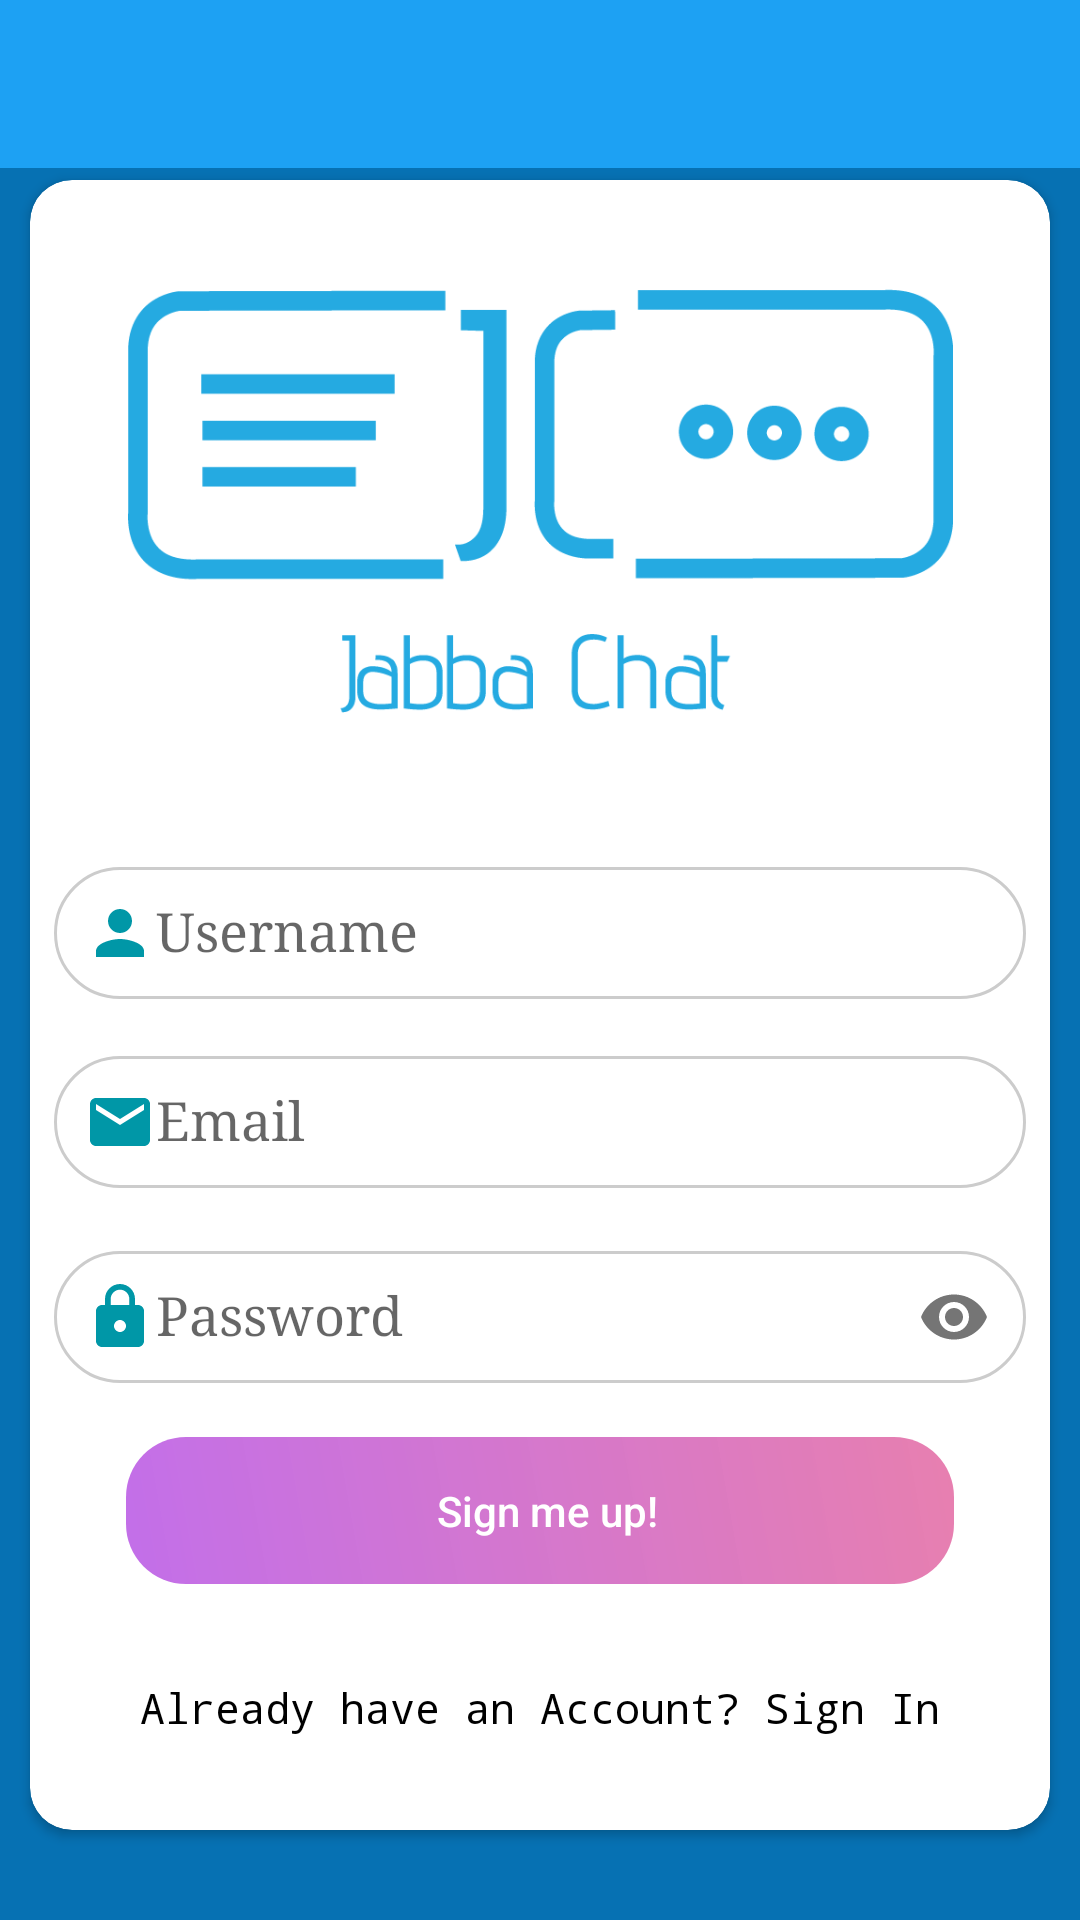

Write the Android layout XML for this screen, with the resource values it uses.
<!-- AndroidManifest.xml: application theme AppTheme -->
<!-- res/layout/activity_register_sign_up.xml -->
<?xml version="1.0" encoding="utf-8"?>
<android.support.constraint.ConstraintLayout xmlns:android="http://schemas.android.com/apk/res/android"
    xmlns:app="http://schemas.android.com/apk/res-auto"
    xmlns:tools="http://schemas.android.com/tools"
    android:layout_width="match_parent"
    android:layout_height="match_parent"
    android:background="@color/colorPrimaryDark"
    tools:context="org.codekidd.jabbachatapp.RegisterSignUpActivity">

    <include
        android:id="@+id/register_toolbar"
        layout="@layout/app_bar_layout"
        android:layout_width="0dp"
        android:layout_height="wrap_content"
        app:layout_constraintEnd_toEndOf="parent"
        app:layout_constraintStart_toStartOf="parent"
        app:layout_constraintTop_toTopOf="parent" />




    <android.support.v7.widget.CardView
        android:id="@+id/cvr"
        android:layout_width="match_parent"
        android:layout_height="match_parent"
        android:layout_marginBottom="30dp"
        android:layout_marginEnd="10dp"
        android:layout_marginStart="10dp"
        android:layout_marginTop="60dp"
        android:elevation="10dp"
        app:cardBackgroundColor="@android:color/white"
        app:cardCornerRadius="14dp"
        app:layout_constraintBottom_toBottomOf="parent"
        app:layout_constraintEnd_toEndOf="parent"
        app:layout_constraintHorizontal_bias="0.0"
        app:layout_constraintStart_toEndOf="@+id/register_toolbar"
        app:layout_constraintTop_toBottomOf="@id/register_toolbar"
        app:layout_constraintVertical_bias="0.0">


        <android.support.v4.widget.NestedScrollView
            android:id="@+id/nestedScrollView"
            android:layout_width="match_parent"
            android:layout_height="match_parent"
            android:layout_marginTop="4dp"
            android:fillViewport="true"
            android:scrollIndicators="right"
            android:scrollbarSize="4dp"
            app:layout_constraintBottom_toBottomOf="parent"
            app:layout_constraintEnd_toEndOf="parent"
            app:layout_constraintStart_toStartOf="parent"
            app:layout_constraintTop_toTopOf="parent"
            app:layout_constraintVertical_bias="1.0">

            <android.support.constraint.ConstraintLayout
                android:layout_width="match_parent"
                android:layout_height="match_parent">

                <ImageView
                    android:id="@+id/circleImageView2"
                    android:layout_width="275dp"
                    android:layout_height="194dp"
                    android:layout_marginEnd="70dp"
                    android:layout_marginStart="70dp"
                    android:layout_marginTop="4dp"
                    android:src="@drawable/jabbachatintrologo"

                    app:layout_constraintEnd_toEndOf="parent"
                    app:layout_constraintStart_toStartOf="parent"
                    app:layout_constraintTop_toTopOf="parent" />

                <android.support.design.widget.TextInputLayout
                    android:id="@+id/reg_display_name"
                    android:layout_width="match_parent"
                    android:layout_height="wrap_content"
                    android:layout_marginEnd="8dp"
                    android:layout_marginStart="8dp"
                    android:layout_marginTop="16dp"
                    android:nestedScrollingEnabled="true"
                    android:isScrollContainer="true"
                    android:scrollbars="vertical"
                    app:layout_constraintEnd_toEndOf="parent"
                    app:layout_constraintStart_toStartOf="parent"
                    app:layout_constraintTop_toBottomOf="@+id/circleImageView2">

                    <android.support.design.widget.TextInputEditText
                        android:layout_width="match_parent"
                        android:layout_height="wrap_content"
                        android:background="@drawable/new_text_background"
                        android:drawableStart="@drawable/person_icon"
                        android:fontFamily="serif"
                        android:hint="Username"
                        android:inputType="textAutoComplete"
                        android:padding="10dp"
                        android:paddingEnd="5dp" />
                </android.support.design.widget.TextInputLayout>

                <android.support.design.widget.TextInputLayout
                    android:id="@+id/reg_email"
                    android:layout_width="match_parent"
                    android:layout_height="wrap_content"
                    android:layout_marginEnd="8dp"
                    android:layout_marginStart="8dp"
                    android:layout_marginTop="8dp"

                    app:layout_constraintEnd_toEndOf="parent"
                    app:layout_constraintStart_toStartOf="parent"
                    app:layout_constraintTop_toBottomOf="@+id/reg_display_name">

                    <android.support.design.widget.TextInputEditText
                        android:layout_width="match_parent"
                        android:layout_height="wrap_content"
                        android:background="@drawable/new_text_background"
                        android:drawableStart="@drawable/email_icon"
                        android:fontFamily="serif"
                        android:hint="Email"
                        android:isScrollContainer="true"
                        android:scrollbars="vertical"
                        android:inputType="textAutoComplete|textEmailAddress"
                        android:padding="10dp"
                        android:paddingEnd="5dp" />
                </android.support.design.widget.TextInputLayout>

                <android.support.design.widget.TextInputLayout
                    android:id="@+id/reg_password"
                    android:layout_width="match_parent"
                    android:layout_height="wrap_content"
                    android:layout_marginEnd="8dp"
                    android:layout_marginStart="8dp"
                    android:layout_marginTop="8dp"
                    app:passwordToggleEnabled="true"
                    app:layout_constraintEnd_toEndOf="parent"
                    app:layout_constraintStart_toStartOf="parent"
                    app:layout_constraintTop_toBottomOf="@+id/reg_email">

                    <android.support.design.widget.TextInputEditText
                        android:layout_width="match_parent"
                        android:layout_height="wrap_content"
                        android:background="@drawable/new_text_background"
                        android:drawableStart="@drawable/lock_icon"
                        android:fontFamily="serif"
                        android:isScrollContainer="true"
                        android:scrollbars="vertical"
                        android:hint="Password"
                        android:inputType="textPassword"
                        android:padding="10dp"
                        android:paddingEnd="5dp" />
                </android.support.design.widget.TextInputLayout>

                <TextView
                    android:id="@+id/reg_switch_to_signin"
                    android:layout_width="match_parent"
                    android:layout_height="wrap_content"
                    android:layout_marginBottom="8dp"
                    android:layout_marginEnd="16dp"
                    android:layout_marginStart="16dp"
                    android:layout_marginTop="8dp"
                    android:fontFamily="monospace"
                    android:text="Already have an Account? Sign In"
                    android:textAlignment="center"
                    android:textColor="?android:attr/colorForeground"
                    app:layout_constraintBottom_toBottomOf="parent"
                    app:layout_constraintEnd_toEndOf="parent"
                    app:layout_constraintStart_toStartOf="parent"
                    app:layout_constraintTop_toBottomOf="@+id/reg_create_btn" />

                <Button
                    android:id="@+id/reg_create_btn"
                    android:layout_width="match_parent"
                    android:layout_height="wrap_content"
                    android:layout_marginEnd="32dp"
                    android:layout_marginStart="32dp"
                    android:layout_marginTop="16dp"
                    android:background="@drawable/signup_btn_background"
                    android:drawableEnd="@drawable/thumbs_up"
                    android:paddingEnd="10dp"
                    android:text="Sign me up!"
                    android:textAllCaps="false"
                    android:textColor="@color/colorWhite"
                    app:layout_constraintEnd_toEndOf="parent"
                    app:layout_constraintStart_toStartOf="parent"
                    app:layout_constraintTop_toBottomOf="@+id/reg_password" />


            </android.support.constraint.ConstraintLayout>

        </android.support.v4.widget.NestedScrollView>

    </android.support.v7.widget.CardView>

</android.support.constraint.ConstraintLayout>
<!-- res/layout/app_bar_layout.xml (included above) -->
<?xml version="1.0" encoding="utf-8"?>
<android.support.v7.widget.Toolbar xmlns:android="http://schemas.android.com/apk/res/android"
    android:id="@+id/main_app_bar"
    android:layout_width="match_parent"

    android:layout_height="wrap_content"
    android:background="@color/colorPrimary"
    android:theme="@style/Base.ThemeOverlay.AppCompat.Dark.ActionBar">

</android.support.v7.widget.Toolbar>
<!-- resources referenced by this layout -->
<resources>
  <color name="colorPrimary">#1da1f3</color>
  <color name="colorPrimaryDark">#0671b3</color>
  <color name="colorWhite">#ffffff</color>
  <!-- drawable email_icon (drawable) -->
  <vector xmlns:android="http://schemas.android.com/apk/res/android"
          android:width="24dp"
          android:height="24dp"
          android:viewportWidth="24.0"
          android:viewportHeight="24.0">
      <path
          android:fillColor="#0097a7"
          android:pathData="M20,4L4,4c-1.1,0 -1.99,0.9 -1.99,2L2,18c0,1.1 0.9,2 2,2h16c1.1,0 2,-0.9 2,-2L22,6c0,-1.1 -0.9,-2 -2,-2zM20,8l-8,5 -8,-5L4,6l8,5 8,-5v2z"/>
  </vector>
  <!-- drawable jabbachatintrologo: png bitmap (drawable, 12418 bytes) -->
  <!-- drawable lock_icon (drawable) -->
  <vector xmlns:android="http://schemas.android.com/apk/res/android"
          android:width="24dp"
          android:height="24dp"
          android:viewportWidth="24.0"
          android:viewportHeight="24.0">
      <path
          android:fillColor="#0097a7"
          android:pathData="M18,8h-1L17,6c0,-2.76 -2.24,-5 -5,-5S7,3.24 7,6v2L6,8c-1.1,0 -2,0.9 -2,2v10c0,1.1 0.9,2 2,2h12c1.1,0 2,-0.9 2,-2L20,10c0,-1.1 -0.9,-2 -2,-2zM12,17c-1.1,0 -2,-0.9 -2,-2s0.9,-2 2,-2 2,0.9 2,2 -0.9,2 -2,2zM15.1,8L8.9,8L8.9,6c0,-1.71 1.39,-3.1 3.1,-3.1 1.71,0 3.1,1.39 3.1,3.1v2z"/>
  </vector>
  <!-- drawable new_text_background (drawable) -->
  <?xml version="1.0" encoding="utf-8"?>
  <shape xmlns:android="http://schemas.android.com/apk/res/android">
  
      <stroke android:width="1dp" android:color="#cccccc"/>
      <corners android:radius="30dp"/>
  </shape>
  <!-- drawable person_icon (drawable) -->
  <vector xmlns:android="http://schemas.android.com/apk/res/android"
          android:width="24dp"
          android:height="24dp"
          android:viewportWidth="24.0"
          android:viewportHeight="24.0">
      <path
          android:fillColor="#0097a7"
          android:pathData="M12,12c2.21,0 4,-1.79 4,-4s-1.79,-4 -4,-4 -4,1.79 -4,4 1.79,4 4,4zM12,14c-2.67,0 -8,1.34 -8,4v2h16v-2c0,-2.66 -5.33,-4 -8,-4z"/>
  </vector>
  <!-- drawable signup_btn_background (drawable) -->
  <?xml version="1.0" encoding="utf-8"?>
  <shape xmlns:android="http://schemas.android.com/apk/res/android">
  
      <gradient android:angle="45"
          android:startColor="#96980ada"
          android:endColor="#8dd4186f"/>
      <corners android:radius="20dp"/>
      <padding android:bottom="15dp"
          android:right="15dp"
          android:left="15dp"
          android:top="15dp"/>
  
  </shape>
  <style name="AppTheme" parent="Theme.AppCompat.Light.NoActionBar">
          
          <item name="colorPrimary">@color/colorPrimary</item>
          <item name="colorPrimaryDark">@color/colorPrimaryDark</item>
          <item name="colorAccent">@color/colorAccent</item>
  
          
          
      </style>
  <color name="colorAccent">#ff5521</color>
</resources>
